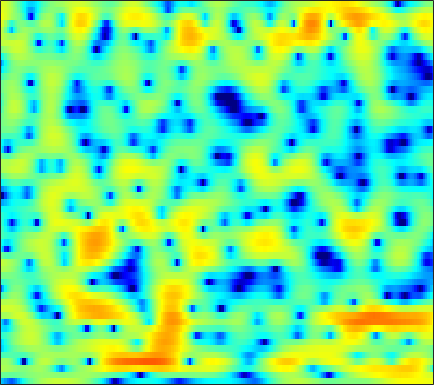

Values plotted in this chart, from the file beside it:
-8.0835, -8.9792, -10.336, -11.831, -12.799, -13.243, -12.187, -10.739, -8.6279, -6.7503, -5.13, -4.0727, -2.8614, -1.8226, -1.1373, -0.33669, 0.34483, 0.78575, 1.2903, 1.7206, 2.088, 2.3349, 2.6075, 2.8168
-0.8996, -0.9932, -1.117, -1.217, -1.262, -1.283, -1.243, -1.168, -1.016, -0.8168, -0.5815, -0.3872, -0.1259, 0.1217, 0.2977, 0.5036, 0.6687, 0.7645, 0.8521, 0.8898, 0.8754, 0.8371, 0.7534, 0.6491
1.979, 1.914, 1.77, 1.566, 1.375, 1.084, 0.7729, 0.5381, 0.2712, 0.09416, 0.03863, 0.08914, 0.275, 0.5639, 0.8003, 1.105, 1.356, 1.469, 1.494, 1.338, 0.9685, 0.5258, -0.3243, -1.534
1.316, 1.365, 1.254, 0.8942, 0.4394, -0.4584, -1.792, -3.175, -5.828, -10.22, -21.14, -21.43, -10.02, -5.315, -3.042, -0.8859, 0.6103, 1.426, 2.173, 2.602, 2.752, 2.699, 2.424, 1.943
-2.924, -2.641, -2.339, -2.139, -2.061, -2.069, -2.173, -2.3, -2.472, -2.6, -2.586, -2.417, -1.989, -1.385, -0.8719, -0.1917, 0.4211, 0.8167, 1.241, 1.53, 1.703, 1.764, 1.772, 1.72
-8.359, -6.998, -5.358, -3.983, -3.111, -2.15, -1.371, -0.888, -0.3237, 0.141, 0.5243, 0.7847, 1.09, 1.335, 1.482, 1.62, 1.682, 1.674, 1.587, 1.41, 1.169, 0.9441, 0.6059, 0.2673
-7.741, -6.279, -4.512, -2.998, -2.007, -0.8566, 0.1258, 0.7463, 1.456, 2.028, 2.475, 2.733, 2.976, 3.097, 3.106, 2.998, 2.744, 2.45, 1.907, 1.164, 0.2023, -0.7053, -2.164, -3.939
-3.926, -3.611, -3.033, -2.299, -1.686, -0.8271, 0.04041, 0.6577, 1.4, 2.041, 2.556, 2.853, 3.114, 3.221, 3.197, 3.03, 2.697, 2.333, 1.681, 0.8211, -0.2521, -1.226, -2.761, -4.637
-6.729, -7.232, -7.308, -6.4, -5.22, -3.436, -1.749, -0.6371, 0.5947, 1.552, 2.265, 2.637, 2.931, 3.035, 2.989, 2.785, 2.434, 2.087, 1.542, 0.9093, 0.2189, -0.3205, -1.019, -1.645
-6.882, -9.037, -11.59, -9.614, -6.618, -3.265, -0.8362, 0.5197, 1.868, 2.77, 3.306, 3.492, 3.489, 3.252, 2.926, 2.353, 1.66, 1.095, 0.3317, -0.4237, -1.15, -1.645, -2.268, -2.81
1.571, 1.476, 1.514, 1.783, 2.097, 2.592, 3.095, 3.398, 3.669, 3.712, 3.493, 3.14, 2.42, 1.394, 0.3854, -1.264, -3.264, -4.888, -6.809, -7.829, -7.848, -7.681, -7.81, -8.697
3.56, 3.52, 3.474, 3.465, 3.461, 3.419, 3.319, 3.174, 2.848, 2.344, 1.624, 0.9321, -0.2333, -1.74, -3.103, -5.362, -8.261, -11.03, -15.03, -15.78, -12.78, -10.69, -8.775, -7.584
2.179, 2.183, 2.243, 2.309, 2.349, 2.336, 2.198, 1.992, 1.542, 0.8942, 0.02841, -0.7776, -2.057, -3.488, -4.601, -6.042, -7.205, -7.78, -8.005, -7.614, -6.751, -5.903, -4.669, -3.414
-3.042, -2.414, -1.351, -0.3598, 0.227, 0.7714, 1.006, 0.9893, 0.7046, 0.109, -0.8384, -1.795, -3.45, -5.657, -7.826, -11.63, -16.17, -16.41, -12.16, -8.482, -5.73, -4.066, -2.199, -0.6212
-13.07, -8.723, -5.22, -2.998, -1.867, -0.8604, -0.298, -0.1198, -0.1605, -0.5148, -1.143, -1.795, -2.894, -4.284, -5.442, -6.986, -7.966, -7.939, -6.781, -5.01, -3.207, -1.957, -0.4638, 0.8319
-3.834, -3.417, -2.7, -2.013, -1.571, -1.149, -0.9099, -0.8609, -0.9498, -1.184, -1.524, -1.831, -2.267, -2.659, -2.889, -3.06, -3.006, -2.806, -2.343, -1.691, -0.9211, -0.3159, 0.4835, 1.234
-0.2487, -0.2394, -0.2059, -0.2044, -0.25, -0.3786, -0.6198, -0.8728, -1.302, -1.794, -2.32, -2.684, -3.045, -3.179, -3.126, -2.843, -2.374, -1.924, -1.276, -0.6149, 0.01489, 0.4494, 0.9626, 1.388
2.221, 2.069, 1.816, 1.518, 1.244, 0.7857, 0.1803, -0.389, -1.356, -2.608, -4.162, -5.468, -7.099, -7.709, -7.069, -5.309, -3.448, -2.208, -0.8316, 0.2257, 0.9933, 1.4, 1.729, 1.838
3.037, 2.736, 2.332, 1.944, 1.657, 1.246, 0.7385, 0.2372, -0.6877, -2.038, -4.004, -6.09, -9.934, -12.42, -9.915, -5.678, -2.595, -0.9146, 0.7148, 1.819, 2.493, 2.747, 2.757, 2.4
-0.3281, -1.098, -1.896, -2.216, -2.125, -1.731, -1.249, -0.9707, -0.7498, -0.7309, -0.8762, -1.024, -1.112, -0.9285, -0.5688, 0.2001, 1.069, 1.701, 2.409, 2.885, 3.099, 3.065, 2.756, 2.12
-6.055, -9.168, -15.9, -17.66, -11.87, -7.301, -4.543, -3.111, -1.719, -0.7189, 0.01486, 0.4687, 0.995, 1.455, 1.801, 2.244, 2.649, 2.897, 3.136, 3.224, 3.119, 2.9, 2.402, 1.659
-4.491, -5.747, -7.049, -7.29, -6.691, -5.332, -3.879, -2.86, -1.668, -0.6619, 0.1737, 0.7173, 1.32, 1.835, 2.18, 2.547, 2.869, 3.05, 3.207, 3.256, 3.142, 2.928, 2.425, 1.62
-2.166, -2.809, -3.525, -4.032, -4.159, -4.029, -3.574, -3.057, -2.254, -1.448, -0.7091, -0.2487, 0.2312, 0.6112, 0.8239, 1.083, 1.357, 1.609, 1.98, 2.338, 2.623, 2.728, 2.682, 2.364
-2.269, -3.281, -4.909, -6.695, -7.966, -8.809, -8.052, -6.827, -5.123, -3.711, -2.719, -2.296, -2.084, -2.319, -2.726, -3.301, -3.563, -3.186, -1.956, -0.4066, 1.027, 1.907, 2.777, 3.318
-2.962, -4.118, -6.347, -9.65, -13.2, -18.03, -13.83, -10.17, -6.977, -4.999, -3.903, -3.552, -3.691, -4.683, -6.143, -9.788, -19.18, -18.59, -8.191, -3.357, -0.3536, 1.223, 2.741, 3.752
-3.426, -3.937, -4.702, -5.493, -5.984, -6.22, -5.89, -5.411, -4.616, -3.861, -3.306, -3.028, -2.935, -3.064, -3.3, -3.614, -3.546, -3.064, -1.872, -0.3709, 1.087, 2.04, 3.046, 3.727
-5.056, -5.189, -5.199, -5.071, -4.93, -4.68, -4.36, -4.093, -3.724, -3.361, -2.995, -2.738, -2.383, -1.993, -1.665, -1.133, -0.4737, 0.08248, 0.8986, 1.746, 2.532, 3.044, 3.556, 3.828
-9.73, -9.473, -8.633, -7.523, -6.696, -5.813, -5.212, -4.902, -4.68, -4.629, -4.629, -4.592, -4.291, -3.663, -2.959, -1.82, -0.6391, 0.2343, 1.323, 2.28, 3.078, 3.546, 3.986, 4.192
-37.75, -21.67, -14.09, -10.43, -8.645, -7.104, -6.292, -6.101, -6.412, -7.398, -9.171, -10.98, -12.85, -11.15, -8.485, -5.241, -2.71, -1.197, 0.4499, 1.733, 2.725, 3.299, 3.859, 4.205
-11.19, -10.53, -9.112, -7.558, -6.584, -5.653, -5.164, -5.144, -5.615, -6.703, -8.45, -10.15, -11.85, -10.54, -8.231, -5.372, -3.084, -1.693, -0.1951, 0.9836, 1.906, 2.461, 3.045, 3.465
-5.596, -4.862, -4.015, -3.257, -2.771, -2.27, -2.002, -1.95, -2.06, -2.349, -2.733, -2.984, -3.132, -2.99, -2.692, -2.138, -1.477, -0.9756, -0.3554, 0.2311, 0.7716, 1.145, 1.589, 1.964
-1.425, -0.8335, -0.142, 0.42, 0.7571, 1.098, 1.302, 1.371, 1.354, 1.219, 0.9745, 0.7482, 0.3882, -0.02207, -0.3725, -0.8712, -1.367, -1.711, -2.001, -2.017, -1.744, -1.427, -1.002, -0.6644
1.545, 1.841, 2.23, 2.576, 2.787, 3.017, 3.186, 3.255, 3.241, 3.1, 2.81, 2.475, 1.823, 0.9054, -0.013, -1.628, -3.864, -6.029, -9.101, -9.998, -7.827, -6.13, -4.618, -4.049
1.976, 1.972, 2.009, 2.123, 2.268, 2.528, 2.81, 3, 3.177, 3.219, 3.086, 2.834, 2.282, 1.411, 0.5315, -1.114, -3.343, -5.478, -8.587, -9.539, -7.464, -5.813, -4.381, -3.934
-0.8038, -1.425, -2.118, -2.324, -2.034, -1.24, -0.2823, 0.3905, 1.14, 1.656, 1.928, 1.988, 1.891, 1.599, 1.258, 0.7106, 0.06968, -0.396, -0.8601, -1.033, -0.9207, -0.7303, -0.4856, -0.3506
-5.449, -7.857, -12.98, -18.55, -13.48, -8.055, -4.883, -3.317, -1.893, -0.9952, -0.4499, -0.1861, 0.03061, 0.1929, 0.2888, 0.4615, 0.6436, 0.8011, 1.037, 1.295, 1.558, 1.742, 1.95, 2.096
-5.049, -6.178, -7.689, -8.324, -7.786, -6.337, -4.928, -4.112, -3.454, -3.208, -3.259, -3.399, -3.516, -3.317, -2.868, -2.017, -0.9843, -0.2133, 0.723, 1.518, 2.166, 2.555, 2.949, 3.191
-2.467, -2.531, -2.65, -2.694, -2.69, -2.664, -2.717, -2.9, -3.457, -4.514, -6.285, -8.266, -11.84, -13.63, -10.92, -6.794, -3.708, -1.959, -0.1715, 1.169, 2.169, 2.73, 3.26, 3.573
-1.025, -0.7705, -0.5458, -0.454, -0.4724, -0.6235, -0.9599, -1.385, -2.212, -3.433, -5.137, -6.697, -8.883, -9.62, -8.382, -5.86, -3.456, -1.954, -0.32, 0.9584, 1.921, 2.457, 2.942, 3.191
-0.7196, -0.2959, 0.1681, 0.472, 0.6008, 0.6064, 0.419, 0.1425, -0.3901, -1.079, -1.853, -2.402, -2.967, -3.194, -3.055, -2.547, -1.756, -1.069, -0.1129, 0.7656, 1.488, 1.9, 2.245, 2.334
-1.215, -0.4435, 0.4496, 1.137, 1.501, 1.762, 1.769, 1.625, 1.229, 0.6415, -0.0978, -0.7306, -1.573, -2.307, -2.7, -2.781, -2.357, -1.754, -0.7502, 0.2497, 1.092, 1.559, 1.908, 1.908
-2.68, -1.09, 0.5429, 1.724, 2.334, 2.829, 2.98, 2.876, 2.455, 1.698, 0.5779, -0.5335, -2.487, -5.098, -7.561, -10.19, -8.456, -5.79, -2.802, -0.6314, 0.8696, 1.621, 2.179, 2.261
-3.526, -1.697, 0.1579, 1.46, 2.133, 2.679, 2.862, 2.762, 2.336, 1.565, 0.433, -0.679, -2.561, -4.994, -7.109, -9.078, -7.769, -5.559, -2.841, -0.754, 0.7317, 1.5, 2.107, 2.265
-2.258, -1.189, 0.02818, 0.9515, 1.441, 1.813, 1.872, 1.721, 1.269, 0.5695, -0.3293, -1.085, -2.087, -2.933, -3.327, -3.416, -2.933, -2.275, -1.208, -0.1111, 0.8331, 1.379, 1.848, 1.991
-1.048, -0.3618, 0.4132, 0.9969, 1.29, 1.454, 1.329, 1.042, 0.3853, -0.5793, -1.819, -2.855, -4.216, -5.12, -5.21, -4.554, -3.323, -2.283, -0.9286, 0.2558, 1.207, 1.748, 2.221, 2.406
-0.9741, -0.391, 0.2883, 0.8042, 1.055, 1.176, 1.013, 0.6651, -0.1424, -1.437, -3.379, -5.478, -9.787, -18.76, -19.86, -10.16, -5.561, -3.308, -1.118, 0.4485, 1.576, 2.187, 2.727, 2.981
-3.058, -2.313, -1.385, -0.6012, -0.156, 0.2209, 0.3239, 0.1996, -0.2536, -1.055, -2.214, -3.296, -4.835, -5.904, -5.894, -4.768, -3.096, -1.855, -0.4227, 0.7186, 1.587, 2.069, 2.51, 2.731
-7.142, -5.684, -3.935, -2.501, -1.642, -0.7873, -0.2499, -0.03083, 0.03737, -0.108, -0.4077, -0.6705, -0.9963, -1.177, -1.178, -0.9514, -0.5396, -0.1563, 0.3746, 0.8772, 1.299, 1.546, 1.773, 1.877
-10.93, -7.941, -5.074, -3.04, -1.873, -0.7077, 0.0891, 0.4968, 0.8233, 0.9531, 0.9317, 0.858, 0.7076, 0.5488, 0.446, 0.373, 0.3669, 0.3997, 0.4906, 0.6158, 0.7343, 0.8099, 0.8563, 0.8385
-5.781, -4.289, -2.494, -1.023, -0.1275, 0.7969, 1.469, 1.811, 2.085, 2.156, 2.062, 1.885, 1.546, 1.11, 0.7642, 0.2935, -0.0978, -0.3204, -0.4659, -0.4892, -0.4345, -0.3902, -0.4073, -0.534
-0.1956, 0.3556, 1.084, 1.77, 2.202, 2.684, 3.034, 3.195, 3.266, 3.151, 2.83, 2.432, 1.69, 0.6883, -0.2238, -1.621, -2.991, -3.709, -3.971, -3.495, -2.769, -2.345, -2.063, -2.242
2.645, 2.757, 2.885, 2.99, 3.076, 3.213, 3.332, 3.404, 3.406, 3.258, 2.865, 2.385, 1.402, -0.07721, -1.666, -4.67, -9.774, -17.39, -16.65, -8.725, -5.232, -3.79, -2.838, -2.793
3.033, 2.698, 2.075, 1.369, 0.9821, 0.7844, 1.025, 1.375, 1.843, 2.123, 2.119, 1.9, 1.3, 0.3503, -0.6063, -2.129, -3.742, -4.606, -4.725, -3.746, -2.527, -1.79, -1.219, -1.086
2.842, 1.846, -0.3051, -3.69, -7.194, -9.208, -5.268, -2.791, -0.6474, 0.5025, 1.022, 1.092, 0.9353, 0.6198, 0.3797, 0.0859, -0.05666, -0.03639, 0.1338, 0.4664, 0.7844, 0.9526, 1.012, 0.8388
4.323, 3.386, 1.506, -0.9718, -2.84, -3.911, -2.749, -1.578, -0.4825, -0.02911, -0.1812, -0.5772, -1.293, -1.901, -2.01, -1.602, -0.7337, -0.007398, 0.934, 1.661, 2.141, 2.304, 2.217, 1.686
5.183, 4.715, 3.917, 3.015, 2.344, 1.559, 0.9488, 0.5153, -0.2089, -1.259, -2.886, -4.645, -8.172, -14.08, -17.27, -10.68, -6.02, -3.74, -1.553, -0.09458, 0.8639, 1.277, 1.429, 1.114
4.549, 4.298, 3.822, 3.187, 2.626, 1.812, 0.8709, 0.0793, -1.124, -2.58, -4.311, -5.811, -7.982, -9.808, -10.25, -9.092, -6.971, -5.437, -3.634, -2.172, -1.074, -0.4797, 0.04192, 0.2931
4.139, 3.967, 3.556, 2.961, 2.418, 1.545, 0.5007, -0.3861, -1.68, -3.088, -4.545, -5.574, -6.776, -7.55, -7.759, -7.424, -6.564, -5.644, -4.36, -3.098, -2, -1.294, -0.5364, 0.02466
